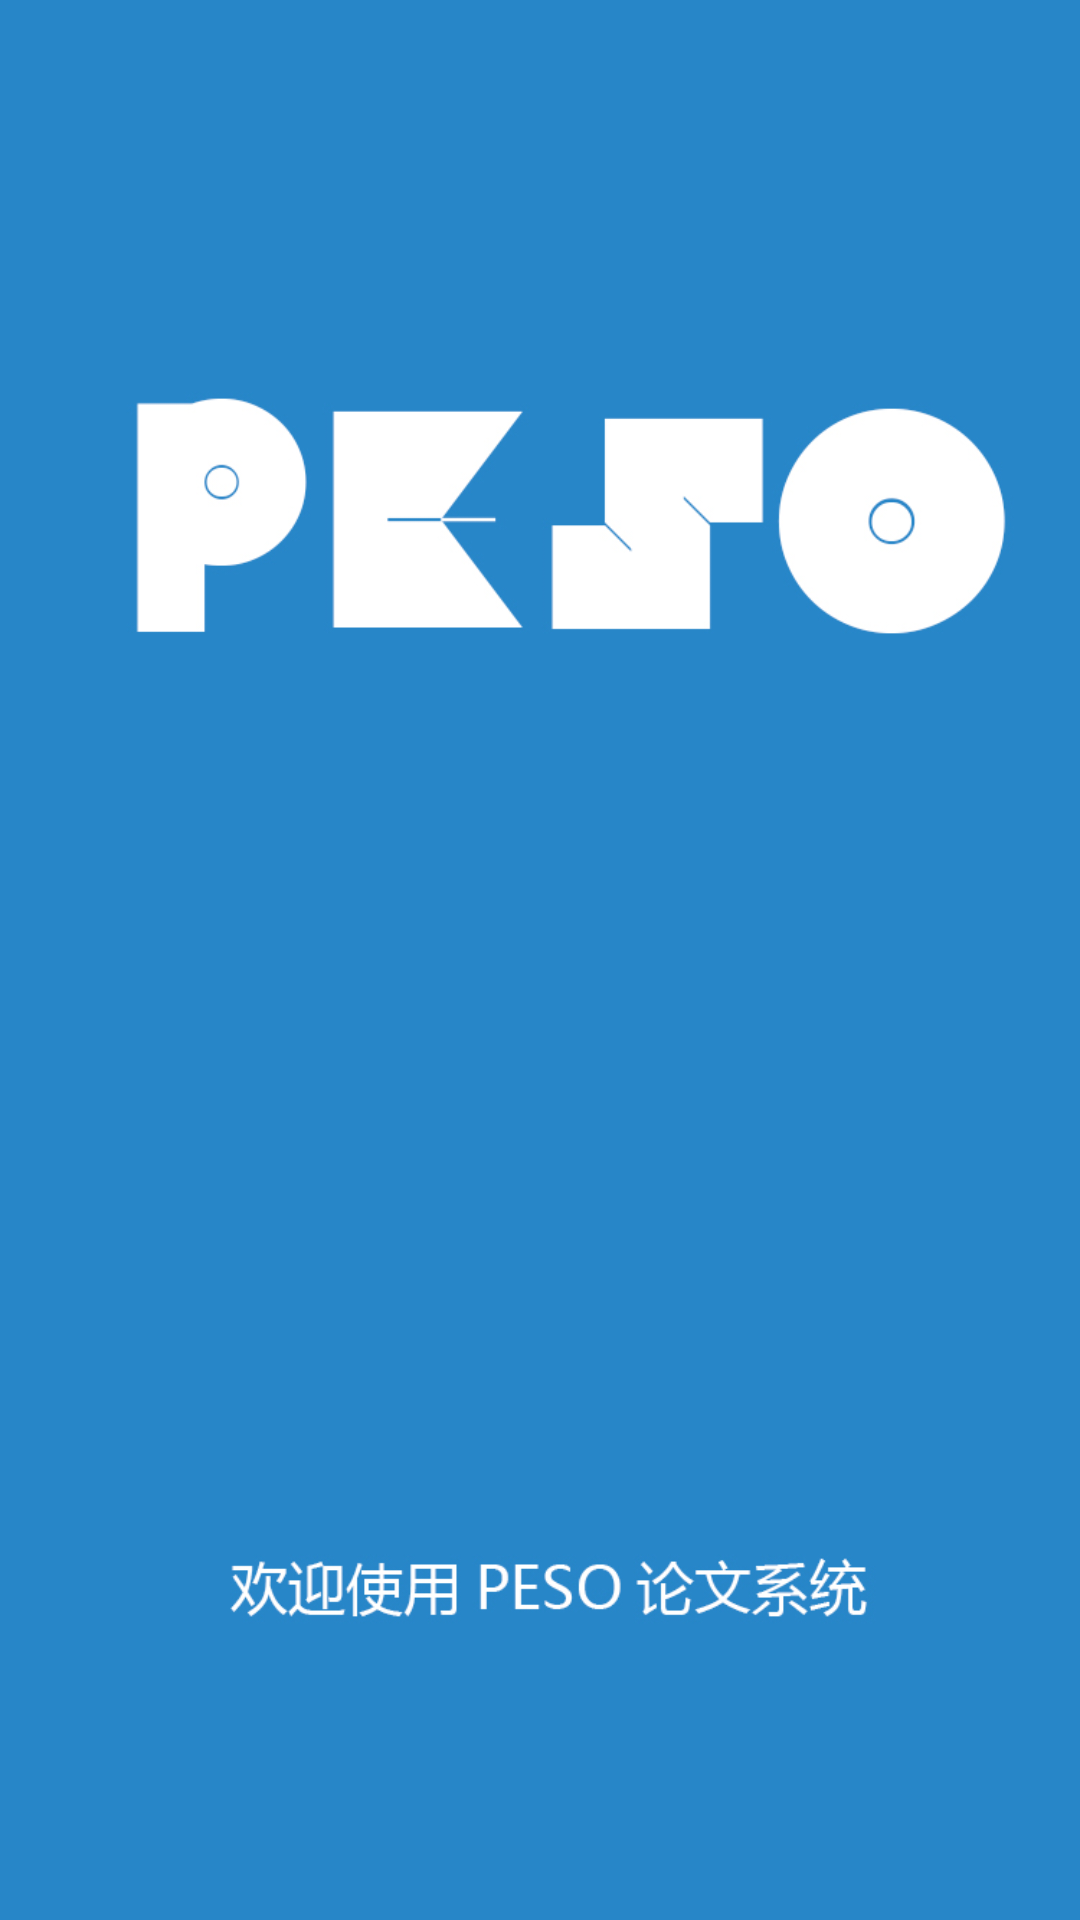

This screen was rendered from an Android layout file. Write that file and the resources it references.
<!-- AndroidManifest.xml: application theme android:Theme.Holo.Light.NoActionBar.Fullscreen -->
<!-- res/layout/activity_main.xml -->
<?xml version="1.0" encoding="utf-8"?>

<RelativeLayout xmlns:android="http://schemas.android.com/apk/res/android"
    android:layout_width="match_parent"
    android:layout_height="match_parent" 
    android:background="@drawable/wel_img">
    

</RelativeLayout>
<!-- resources referenced by this layout -->
<resources>
  <!-- drawable wel_img: jpg bitmap (drawable-hdpi, 149273 bytes) -->
</resources>
